20-way image classification set "ada_project_2023" from GitHub (Jmat0/ada_project_2023); label vocabulary: Audemars Piguet, Blancpain, Breguet, Breitling, Bulgari, Cartier, Certina, Chopard, Girard-Perregaux, Hublot, IWC, Jaeger-LeCoultre, Montblanc, Omega, Panerai, Patek Philippe, Rolex, TAG Heuer, Tissot, Zenith.

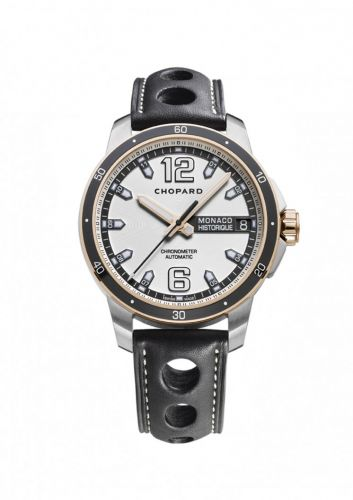
Label: Chopard

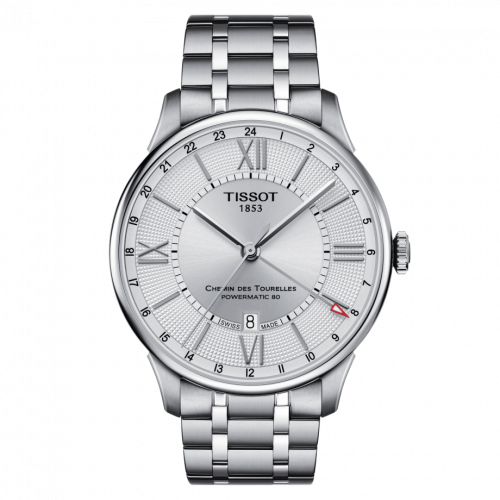
Label: Tissot

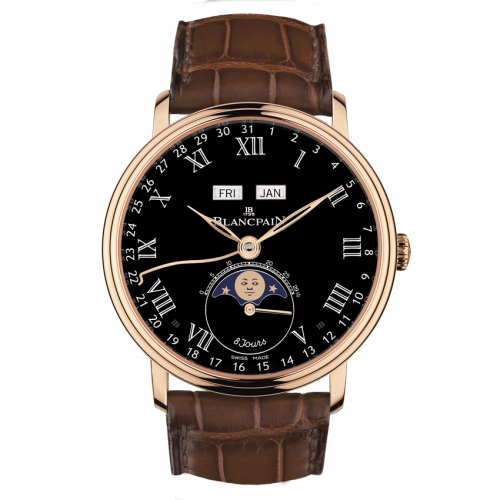
Label: Blancpain

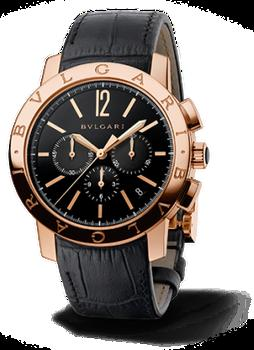
Label: Bulgari

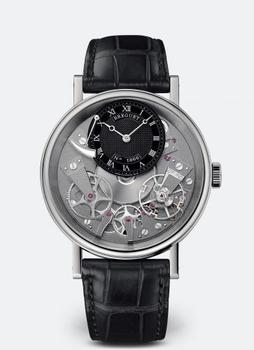
Label: Breguet

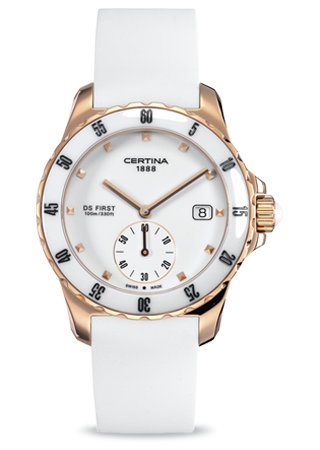
Label: Certina
